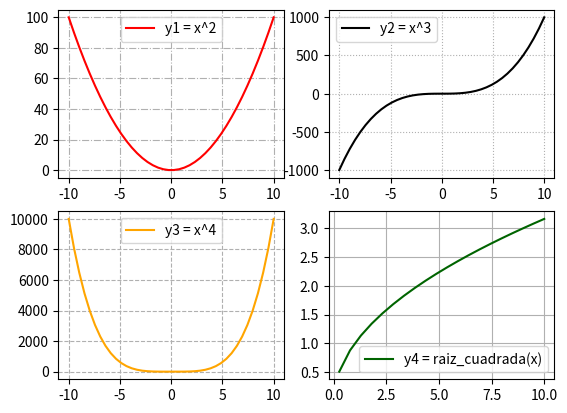

Write the Python code that produced this figure.
# Matplotlib [Python]
# Ejercicios de práctica

# [redacted]
# Version: 2.0

# IMPORTANTE: NO borrar los comentarios
# que aparecen en verde con el hashtag "#"

# Ejercicios de matplotlib
import numpy as np
import matplotlib.pyplot as plt


if __name__ == '__main__':
    print("Bienvenidos a otra clase de Inove con Python")
    print("Line Plot: Figura con múltiples gráficos")

    # NOTA: aproveche los ejemplos "line_plot" y "scatter_plot" de clase

    # Alumnos: Se desea graficar cuatro funciones en una misma figura
    # en cuatros gráficos (axes) distintos. Para el siguiente
    # intervalor de valores de "X":
    x = np.linspace(-10, 10, 40)

    # Realizar tres gráficos que representen
    # y1 = x^2 (X al cuadrado)
    # y2 = x^3 (X al cubo)
    # y3 = x^4 (X a la cuarta)
    # y4 = raiz_cuadrada(X)

    # Implementación:
    y1 = x**2
    y2 = x**3
    y3 = x**4
    y4 = np.sqrt(x)

    # Esos cuatro gráficos deben estar colocados
    # en la diposición de 2 filas y 2 columna:
    # ------
    #  graf1 | graf2
    # ------
    #  graf3 | graf4
    # Utilizar add_subplot para lograr este efecto
    # de "2 filas" "2 columna" de gráficos
    
    fig = plt.figure()
    
    ax1 = fig.add_subplot(2, 2, 1)
    ax1.plot(x, y1, c='red', label='y1 = x^2')
    ax1.legend()
    ax1.grid(ls='-.')
    
    
    ax2 = fig.add_subplot(2, 2, 2)
    ax2.plot(x, y2, c='black', label='y2 = x^3')
    ax2.legend()
    ax2.grid(ls=':')
    
    
    ax3 = fig.add_subplot(2, 2, 3)
    ax3.plot(x, y3, c='orange', label='y3 = x^4')
    ax3.legend()
    ax3.grid(ls='--')
    
    
    ax4 = fig.add_subplot(2, 2, 4)   
    ax4.plot(x, y4, c='darkgreen', label='y4 = raiz_cuadrada(x)')
    ax4.legend()    
    ax4.grid(ls='-')
    
    
    # Se debe colocar en la leyenda la función que representa
    # cada gráfico
    # Cada gráfico realizarlo con un color distinto
    # a su elección
    # Colocar una grilla a elección
    # Crear acá su gráfico
    
    plt.show()

    print("terminamos")
